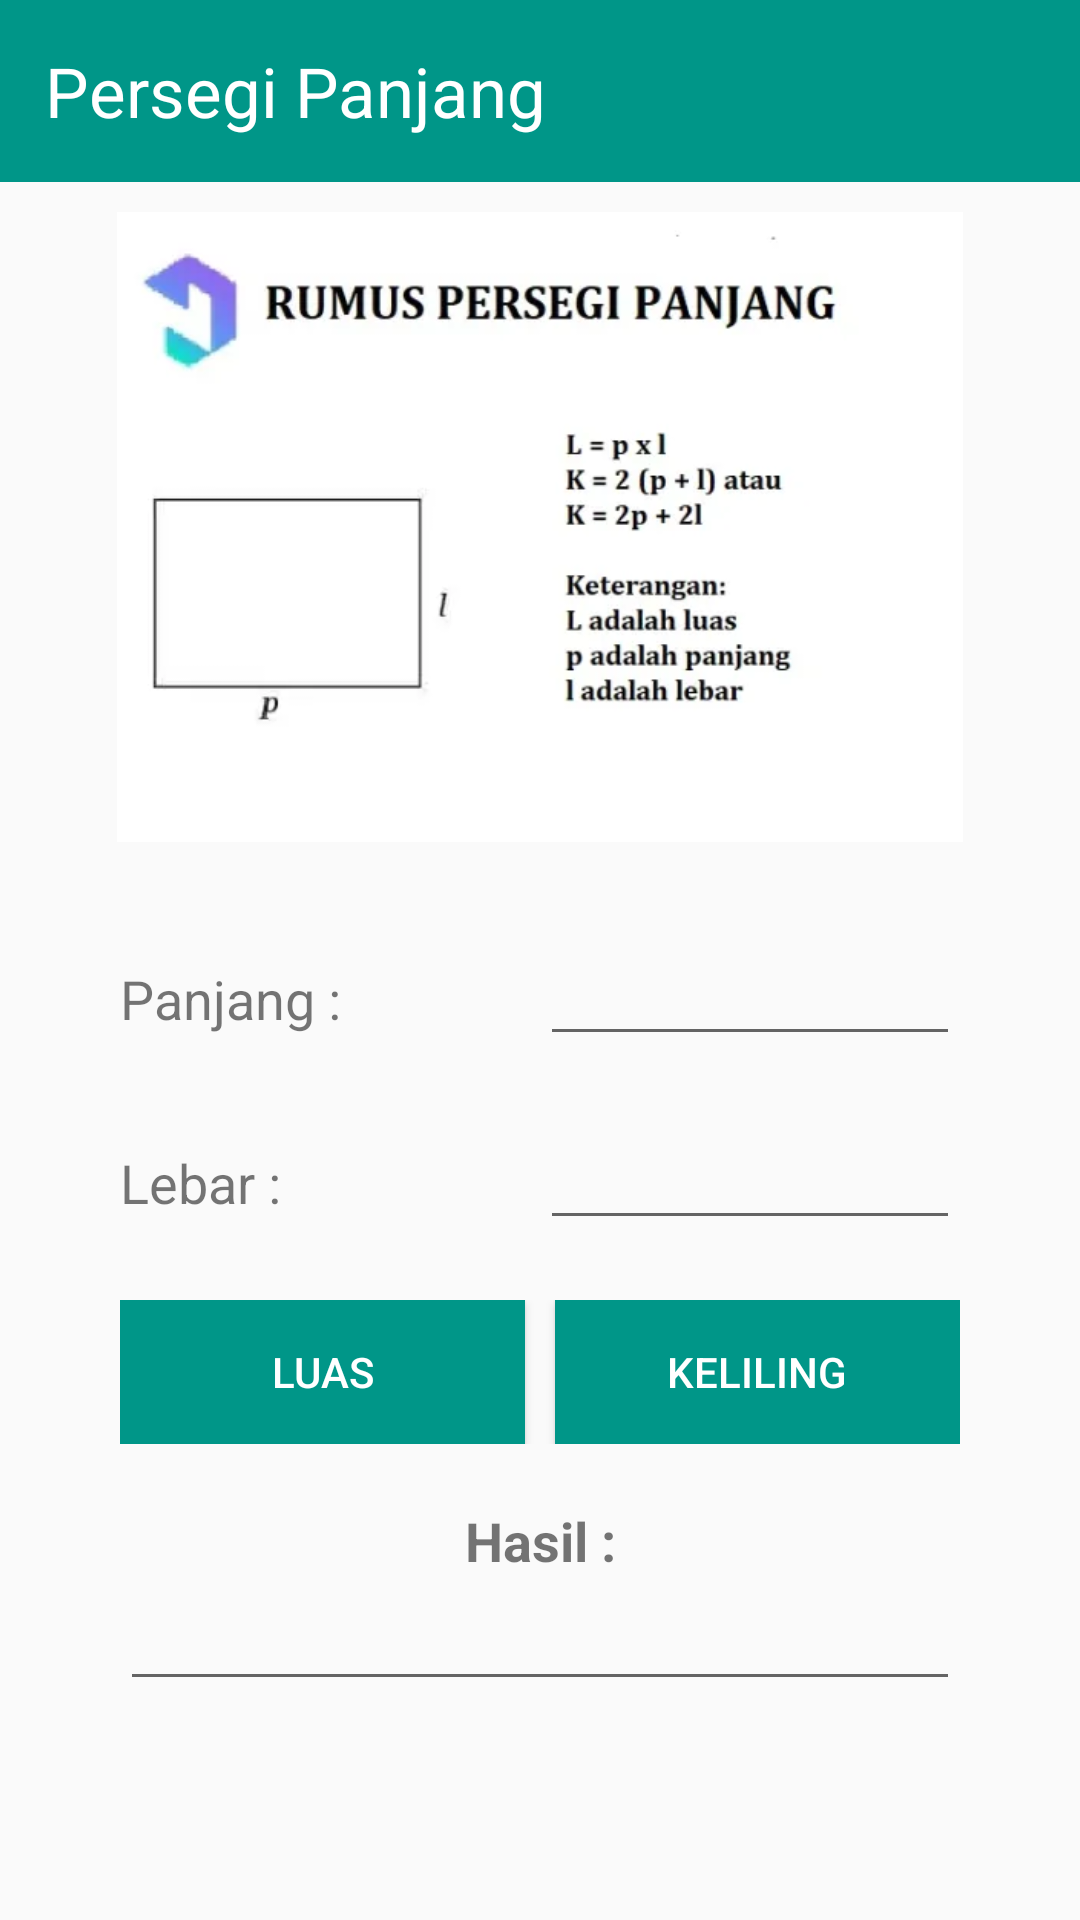

Reconstruct the res/layout file that produces this screen, plus the resources it refers to.
<!-- AndroidManifest.xml: application theme Theme.KBD -->
<!-- res/layout/activity_persegi_panjang.xml -->
<?xml version="1.0" encoding="utf-8"?>
<LinearLayout xmlns:android="http://schemas.android.com/apk/res/android"
    xmlns:app="http://schemas.android.com/apk/res-auto"
    xmlns:tools="http://schemas.android.com/tools"
    android:id="@+id/main"
    android:layout_width="match_parent"
    android:layout_height="match_parent"
    android:orientation="vertical"
    tools:context=".PersegiPanjang">

    <LinearLayout
        android:layout_width="match_parent"
        android:layout_height="wrap_content"
        android:background="#009688"
        android:orientation="horizontal">

        <TextView
            android:id="@+id/textView"
            android:layout_width="wrap_content"
            android:layout_height="wrap_content"
            android:layout_weight="1"
            android:padding="15dp"
            android:text="Persegi Panjang"
            android:textColor="@color/white"
            android:textSize="23dp" />
    </LinearLayout>

    <LinearLayout
        android:layout_width="match_parent"
        android:layout_height="230dp"
        android:padding="10dp"
        android:orientation="horizontal">

        <ImageView
            android:id="@+id/imageView4"
            android:layout_width="wrap_content"
            android:layout_height="wrap_content"
            android:layout_weight="1"
            app:srcCompat="@drawable/persegipanjang" />
    </LinearLayout>

    <LinearLayout
        android:layout_width="match_parent"
        android:layout_height="wrap_content"
        android:orientation="horizontal"
        android:paddingLeft="40dp"
        android:paddingTop="20dp"
        android:paddingRight="40dp">

        <TextView
            android:id="@+id/textView4"
            android:layout_width="match_parent"
            android:layout_height="wrap_content"
            android:layout_weight="1"
            android:text="Panjang :"
            android:textSize="18dp" />

        <EditText
            android:id="@+id/txt_panjang"
            android:layout_width="match_parent"
            android:layout_height="wrap_content"
            android:layout_weight="1"
            android:ems="10"
            android:inputType="numberDecimal" />
    </LinearLayout>

    <LinearLayout
        android:layout_width="match_parent"
        android:layout_height="wrap_content"
        android:orientation="horizontal"
        android:paddingLeft="40dp"
        android:paddingTop="20dp"
        android:paddingRight="40dp">

        <TextView
            android:id="@+id/textView4"
            android:layout_width="match_parent"
            android:layout_height="wrap_content"
            android:layout_weight="1"
            android:text="Lebar :"
            android:textSize="18dp" />

        <EditText
            android:id="@+id/txt_lebar"
            android:layout_width="match_parent"
            android:layout_height="wrap_content"
            android:layout_weight="1"
            android:ems="10"
            android:inputType="numberDecimal" />
    </LinearLayout>

    <LinearLayout
        android:layout_width="match_parent"
        android:layout_height="wrap_content"
        android:orientation="horizontal"
        android:paddingLeft="40dp"
        android:paddingTop="20dp"
        android:paddingRight="40dp">

        <Button
            android:id="@+id/btn_LPPanjang"
            android:layout_width="wrap_content"
            android:layout_height="wrap_content"
            android:layout_marginRight="10dp"
            android:layout_weight="1"
            android:background="#009688"
            android:text="Luas"
            android:textColor="@color/white" />

        <Button
            android:id="@+id/btn_KPPanjang"
            android:layout_width="wrap_content"
            android:layout_height="wrap_content"
            android:layout_weight="1"
            android:background="#009688"
            android:text="Keliling"
            android:textColor="@color/white" />
    </LinearLayout>

    <LinearLayout
        android:layout_width="match_parent"
        android:layout_height="wrap_content"
        android:orientation="horizontal"
        android:paddingTop="20dp">

        <TextView
            android:id="@+id/textView5"
            android:layout_width="wrap_content"
            android:layout_height="wrap_content"
            android:layout_weight="1"
            android:gravity="center"
            android:text="Hasil :"
            android:textSize="18dp"
            android:textStyle="bold" />
    </LinearLayout>

    <LinearLayout
        android:layout_width="match_parent"
        android:layout_height="match_parent"
        android:orientation="horizontal"
        android:paddingLeft="40dp"
        android:paddingRight="40dp">

        <EditText
            android:id="@+id/txt_HPPanjang"
            android:layout_width="wrap_content"
            android:layout_height="wrap_content"
            android:layout_weight="1"
            android:ems="10"
            android:inputType="numberDecimal" />
    </LinearLayout>
</LinearLayout>
<!-- resources referenced by this layout -->
<resources>
  <!-- drawable persegipanjang: png bitmap (drawable, 72008 bytes) -->
  <style name="Theme.KBD" parent="Base.Theme.KBD" />
  <style name="Base.Theme.KBD" parent="Theme.AppCompat.Light.NoActionBar">
          
          
      </style>
  <!-- not gathered from this repository: default colours our renderer supplied (Android Studio template values) -->
  <color name="white">#FFFFFFFF</color>
</resources>
